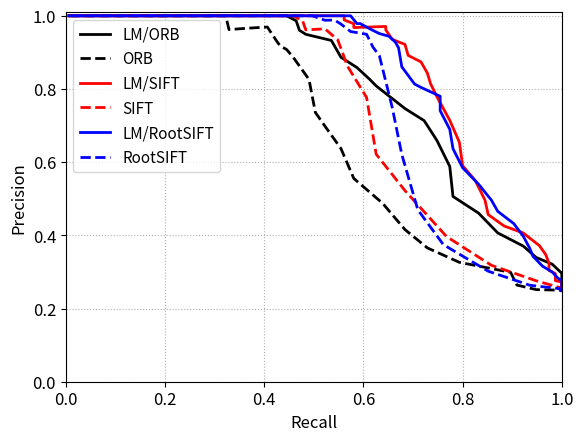

Python code for this plot:
import numpy as np
import matplotlib.pyplot as plt

def floatrange(start,stop,steps):
    return [start+float(i)*(stop-start)/(float(steps)-1) for i in range(steps)]



def plot_pr(True_positive_inliers,False_positive_inliers,step_number,label_name,line_color,line_style):
    True_positive_inliers=sorted(True_positive_inliers,reverse=True)
    False_positive_inliers=sorted(False_positive_inliers,reverse=True)
    del False_positive_inliers[0]
    del True_positive_inliers[-1]
    True_max_number=True_positive_inliers[0]
    True_min_number=True_positive_inliers[-1]
    False_max_number=False_positive_inliers[0]
    False_min_number=False_positive_inliers[-1]
    max_number=max(True_max_number,False_max_number)
    min_number=min(True_min_number,False_min_number)

    P_list=[]
    R_list=[]
    P_list_select=[]
    R_list_select=[]
    threshold=[]
    threshold_set=np.linspace(min_number,max_number,step_number)
    threshold_set=sorted(threshold_set,reverse=True)
    for i in range(len(threshold_set)):
        threshold=threshold_set[i]
        true_positive=0
        flase_positive=0
        for j in range(len(True_positive_inliers)):
            if True_positive_inliers[j]>=threshold:
               true_positive=true_positive+1
        for k in range(len(False_positive_inliers)):
            if False_positive_inliers[k]>=threshold:
               flase_positive=flase_positive+1
        precision=float(true_positive)/float(true_positive+flase_positive)
        recall=float(true_positive)/float(len(True_positive_inliers))
        if recall>=0.6:
            P_list_select.append(precision)
            R_list_select.append(recall)
        P_list.append(precision)
        R_list.append(recall)
    print(label_name)
    print(P_list_select)
    print(R_list_select)
    AP=[]
    for i in range(1, step_number):
        AP.append(P_list[i] * (R_list[i] - R_list[i - 1]))
    AP = np.sum(AP)
    print('AP IS: '+str(AP))
    plt.plot(R_list,P_list,label=label_name,linewidth=2,color=line_color,linestyle=line_style)
   
if __name__=="__main__":
    True_ORB_LM=[23, 53, 33, 23, 88, 56, 24, 37, 32, 30, 60, 62, 60, 35, 48, 63, 83, 64, 20, 77, 42, 53, 55, 81, 56, 55, 41, 67, 84, 27, 73, 35, 35, 64, 61, 47, 44, 65, 35, 25, 23, 30, 30, 48, 29, 31, 28, 22, 32, 33, 49, 29, 42, 35, 75, 33, 66, 81, 21, 21, 40, 33, 59, 31, 44, 33, 23, 28, 20, 30, 28, 45, 25, 25, 38, 34, 27, 39, 44, 29, 52, 61, 64, 55, 26, 73, 43, 111, 22, 24, 81, 25, 34, 30, 43, 29, 44, 23, 43, 21, 29, 39, 0, 22, 21, 23, 30, 30, 62, 68, 23, 50, 25, 35, 24, 32, 27, 30, 47, 61, 103, 53, 24, 20, 25, 23, 21, 35, 62, 25, 109, 39, 63, 38, 71, 22, 32, 49, 24, 34, 30, 35, 90, 78, 39, 58, 36, 38, 62, 28, 27, 29, 25, 44, 24, 36]
    True_ORB=[23, 51, 24, 20, 45, 22, 25, 18, 19, 19, 45, 115, 103, 77, 64, 70, 76, 78, 19, 73, 47, 29, 33, 86, 87, 66, 28, 65, 23, 25, 49, 68, 42, 72, 32, 50, 23, 72, 28, 19, 19, 16, 21, 22, 20, 21, 19, 15, 19, 17, 72, 30, 19, 31, 60, 37, 53, 108, 25, 17, 37, 32, 43, 35, 38, 26, 22, 26, 23, 22, 22, 34, 19, 24, 23, 19, 28, 27, 24, 25, 74, 67, 66, 60, 21, 63, 93, 55, 27, 40, 112, 17, 37, 28, 28, 20, 33, 21, 29, 20, 19, 23, 16, 20, 15, 16, 17, 23, 142, 104, 19, 33, 19, 23, 17, 19, 25, 20, 26, 49, 71, 35, 21, 17, 19, 15, 18, 37, 65, 16, 147, 90, 67, 16, 57, 16, 20, 76, 51, 21, 23, 32, 89, 20, 22, 82, 19, 20, 36, 43, 44, 22, 20, 24, 21, 30]


    True_SIFT_LM=[31, 84, 41, 24, 132, 74, 25, 46, 66, 50, 63, 151, 132, 87, 78, 89, 88, 85, 26, 100, 66, 95, 65, 131, 131, 106, 76, 132, 82, 56, 100, 82, 27, 96, 78, 106, 59, 75, 84, 23, 22, 41, 34, 64, 22, 20, 27, 18, 30, 34, 62, 44, 38, 62, 133, 37, 105, 101, 21, 24, 64, 38, 93, 40, 78, 52, 24, 44, 32, 53, 31, 74, 23, 40, 65, 23, 34, 46, 65, 44, 61, 67, 76, 50, 29, 88, 73, 120, 24, 18, 127, 29, 57, 50, 33, 41, 69, 30, 63, 22, 23, 55, 0, 24, 21, 36, 37, 33, 153, 103, 23, 86, 22, 62, 23, 73, 29, 41, 41, 53, 139, 68, 30, 22, 26, 15, 15, 58, 85, 28, 129, 62, 93, 49, 82, 34, 40, 94, 53, 30, 40, 50, 139, 116, 27, 57, 26, 36, 75, 81, 59, 35, 42, 46, 27, 49]


    True_SIFT=[16, 33, 42, 19, 68, 22, 21, 38, 38, 33, 91, 95, 56, 52, 52, 92, 100, 108, 18, 81, 43, 45, 31, 74, 110, 115, 43, 50, 17, 46, 36, 36, 25, 41, 58, 66, 27, 89, 54, 18, 18, 16, 15, 17, 14, 16, 17, 16, 17, 18, 19, 21, 17, 52, 107, 26, 43, 131, 17, 15, 25, 22, 32, 20, 26, 21, 20, 30, 23, 30, 18, 21, 17, 19, 21, 16, 22, 17, 31, 19, 29, 30, 35, 36, 16, 30, 97, 123, 28, 19, 83, 18, 24, 33, 18, 18, 28, 18, 20, 19, 17, 36, 16, 17, 16, 15, 16, 16, 124, 84, 15, 69, 17, 46, 18, 44, 21, 23, 31, 33, 86, 53, 17, 18, 15, 17, 15, 19, 45, 15, 88, 31, 58, 23, 70, 19, 16, 31, 37, 26, 16, 38, 101, 95, 32, 28, 17, 19, 23, 57, 36, 15, 18, 18, 16, 16]


    True_RootSIFT_LM=[25, 84, 53, 20, 134, 72, 25, 46, 74, 45, 61, 139, 123, 82, 76, 71, 74, 81, 23, 108, 63, 103, 76, 120, 128, 115, 71, 137, 81, 72, 97, 93, 30, 100, 74, 109, 78, 77, 70, 24, 27, 32, 33, 61, 24, 27, 24, 20, 28, 32, 52, 54, 40, 55, 130, 39, 112, 94, 17, 24, 67, 45, 109, 49, 70, 44, 23, 55, 38, 42, 26, 79, 34, 32, 69, 21, 32, 49, 63, 42, 60, 81, 75, 75, 27, 92, 57, 131, 19, 19, 137, 26, 67, 60, 40, 34, 63, 30, 61, 19, 24, 63, 0, 22, 20, 36, 32, 32, 165, 112, 26, 85, 30, 66, 23, 83, 28, 43, 39, 49, 160, 63, 35, 22, 26, 16, 18, 61, 80, 27, 136, 74, 90, 49, 83, 34, 41, 90, 38, 33, 34, 62, 142, 117, 28, 77, 27, 44, 62, 80, 63, 39, 41, 64, 29, 49]


    True_RootSIFT=[18, 38, 41, 21, 71, 25, 23, 34, 55, 30, 91, 109, 84, 52, 58, 119, 124, 121, 18, 80, 42, 48, 32, 81, 123, 123, 50, 83, 17, 42, 40, 39, 33, 49, 51, 69, 27, 99, 54, 17, 15, 14, 16, 16, 15, 15, 15, 16, 17, 16, 23, 29, 18, 48, 102, 25, 49, 135, 17, 17, 29, 27, 37, 24, 39, 26, 21, 29, 22, 39, 18, 25, 17, 17, 28, 17, 24, 18, 30, 20, 33, 29, 28, 40, 16, 41, 101, 129, 22, 16, 96, 18, 28, 39, 24, 17, 34, 17, 26, 16, 19, 35, 15, 16, 16, 16, 24, 15, 135, 105, 15, 76, 17, 45, 17, 47, 27, 43, 32, 37, 102, 59, 16, 18, 15, 14, 17, 18, 47, 17, 95, 32, 62, 28, 85, 19, 16, 39, 49, 24, 21, 52, 111, 101, 38, 34, 20, 19, 21, 56, 33, 15, 19, 19, 16, 20]

    print(len(True_ORB_LM))

    False_ORB_LM=[0, 17, 21, 15, 26, 40, 26, 20, 23, 30, 19, 16, 31, 23, 21, 21, 26, 22, 27, 25, 27, 22, 25, 17, 26, 23, 20, 29, 33, 20, 22, 20, 17, 22, 28, 30, 23, 24, 14, 26, 24, 26, 26, 24, 23, 23, 26, 27, 19, 25, 24, 25, 24, 23, 23, 22, 25, 29, 20, 22, 21, 25, 25, 14, 18, 19, 20, 28, 19, 17, 23, 24, 30, 25, 24, 22, 22, 19, 20, 21, 21, 20, 28, 26, 16, 19, 24, 33, 24, 10, 14, 22, 23, 21, 21, 23, 20, 23, 24, 35, 24, 23, 22, 27, 24, 21, 32, 26, 22, 30, 28, 20, 34, 22, 27, 22, 22, 24, 19, 21, 23, 24, 24, 25, 25, 30, 25, 29, 27, 27, 30, 30, 21, 27, 25, 21, 22, 26, 17, 26, 0, 21, 23, 24, 25, 22, 25, 27, 20, 30, 20, 31, 30, 19, 15, 0, 21, 28, 20, 22, 19, 24, 27, 18, 21, 27, 20, 24, 22, 22, 26, 20, 21, 19, 20, 18, 19, 21, 27, 19, 23, 30, 20, 21, 26, 21, 26, 23, 20, 18, 18, 18, 24, 24, 20, 23, 22, 23, 28, 23, 24, 22, 23, 24, 26, 27, 27, 20, 24, 22, 29, 22, 33, 35, 24, 23, 19, 20, 22, 23, 21, 25, 23, 22, 24, 20, 26, 22, 23, 0, 18, 7, 29, 34, 36, 29, 19, 23, 25, 24, 22, 26, 26, 22, 21, 28, 25, 25, 24, 25, 17, 27, 26, 22, 32, 20, 19, 22, 26, 20, 20, 11, 23, 24, 32, 22, 26, 23, 27, 23, 24, 25, 0, 16, 31, 30, 25, 0, 0, 0, 23, 21, 16, 20, 21, 23, 20, 22, 23, 24, 28, 19, 20, 20, 10, 27, 26, 0, 23, 23, 37, 32, 19, 17, 21, 0, 24, 19, 22, 26, 28, 26, 24, 20, 23, 24, 24, 18, 18, 20, 26, 17, 23, 15, 15, 23, 17, 24, 0, 24, 34, 25, 20, 20, 17, 0, 29, 15, 34, 27, 26, 30, 19, 12, 19, 20, 22, 24, 25, 25, 23, 26, 21, 1, 19, 26, 34, 22, 21, 21, 20, 33, 22, 24, 24, 23, 29, 25, 25, 0, 25, 0, 27, 0, 0, 27, 0, 16, 19, 25, 22, 26, 25, 12, 27, 27, 24, 37, 23, 38, 25, 22, 22, 20, 0, 14, 23, 32, 17, 18, 23, 0, 16, 17, 15, 24, 20, 20, 25, 30, 28, 22, 21, 21, 19, 26, 17, 24, 26, 22, 20, 21, 21, 25, 21, 21, 28, 22, 24, 21, 20, 20, 13, 23, 20, 27, 25, 20, 20, 18, 7, 27, 24, 26, 28, 24, 18, 19, 28, 16, 28, 22, 23, 29, 24, 20, 21, 19, 19, 23, 14, 17, 20, 23, 26, 20, 18, 19, 28]


    False_ORB=[23, 19, 18, 22, 21, 20, 20, 21, 28, 18, 20, 24, 19, 20, 17, 19, 18, 17, 18, 19, 18, 21, 19, 20, 23, 24, 28, 43, 40, 22, 19, 16, 21, 19, 21, 20, 21, 22, 27, 17, 17, 16, 19, 25, 20, 19, 19, 19, 20, 18, 18, 29, 24, 22, 31, 18, 21, 20, 19, 40, 16, 19, 20, 20, 18, 23, 17, 18, 20, 19, 22, 18, 19, 20, 20, 17, 18, 17, 26, 19, 20, 19, 20, 25, 22, 21, 18, 17, 20, 27, 20, 21, 17, 19, 21, 20, 20, 21, 18, 19, 19, 18, 19, 19, 19, 22, 20, 17, 18, 20, 18, 19, 18, 16, 17, 19, 17, 18, 16, 15, 20, 18, 18, 17, 16, 20, 16, 16, 16, 21, 20, 18, 16, 23, 17, 17, 16, 22, 16, 19, 18, 16, 24, 16, 18, 19, 21, 20, 18, 19, 19, 21, 22, 21, 20, 18, 22, 20, 20, 22, 20, 22, 22, 18, 18, 25, 23, 20, 18, 23, 23, 22, 21, 20, 22, 21, 22, 22, 25, 21, 19, 19, 20, 17, 19, 20, 19, 23, 24, 17, 22, 22, 22, 18, 19, 23, 21, 17, 19, 21, 21, 20, 23, 23, 23, 25, 19, 20, 21, 20, 20, 25, 26, 24, 20, 24, 18, 19, 21, 19, 18, 19, 22, 25, 23, 20, 22, 21, 27, 23, 28, 19, 24, 24, 23, 24, 22, 20, 24, 23, 24, 25, 21, 19, 17, 20, 21, 20, 19, 18, 25, 19, 19, 23, 32, 24, 22, 20, 18, 23, 17, 24, 22, 20, 27, 21, 27, 20, 18, 18, 22, 22, 21, 18, 20, 18, 19, 19, 17, 18, 18, 22, 22, 19, 24, 21, 20, 19, 21, 17, 30, 26, 23, 24, 28, 22, 21, 25, 22, 21, 24, 26, 20, 22, 24, 20, 18, 29, 21, 19, 27, 21, 17, 22, 20, 21, 22, 18, 27, 27, 25, 21, 21, 22, 20, 21, 21, 24, 23, 23, 19, 32, 21, 17, 22, 18, 28, 27, 32, 26, 23, 20, 23, 23, 24, 28, 25, 23, 20, 27, 23, 18, 17, 26, 21, 17, 22, 22, 22, 21, 22, 21, 28, 19, 24, 23, 24, 25, 25, 19, 22, 27, 19, 23, 19, 26, 18, 21, 22, 21, 24, 23, 23, 20, 20, 19, 19, 22, 16, 20, 19, 22, 23, 27, 18, 18, 19, 21, 18, 19, 18, 18, 20, 18, 19, 15, 15, 16, 17, 14, 14, 14, 15, 17, 16, 19, 17, 18, 16, 18, 17, 18, 16, 18, 17, 15, 16, 18, 17, 15, 18, 17, 17, 18, 16, 18, 17, 19, 18, 18, 15, 17, 17, 19, 21, 18, 19, 19, 17, 17, 18, 19, 17, 19, 18, 17, 17, 18, 23, 18, 17, 19, 22, 19, 19, 18, 19, 17, 19]


    False_SIFT_LM=[0, 15, 26, 14, 31, 54, 24, 33, 30, 26, 27, 25, 28, 20, 24, 20, 31, 24, 25, 19, 22, 22, 30, 21, 30, 12, 18, 35, 45, 30, 28, 17, 13, 24, 24, 29, 28, 32, 16, 22, 30, 26, 19, 29, 19, 26, 29, 25, 20, 22, 22, 31, 27, 27, 37, 20, 21, 29, 23, 28, 18, 26, 25, 13, 19, 26, 23, 24, 20, 22, 28, 21, 29, 28, 18, 21, 24, 20, 19, 15, 13, 31, 23, 24, 14, 20, 17, 25, 20, 14, 12, 24, 22, 24, 21, 26, 31, 13, 25, 17, 21, 32, 27, 28, 23, 16, 44, 18, 25, 28, 38, 22, 30, 18, 38, 26, 16, 22, 24, 23, 27, 20, 23, 23, 29, 25, 20, 18, 19, 26, 29, 32, 21, 29, 21, 26, 24, 26, 14, 23, 1, 21, 24, 20, 28, 27, 22, 29, 19, 18, 18, 39, 36, 21, 16, 1, 21, 24, 20, 18, 20, 16, 27, 22, 26, 26, 29, 30, 30, 23, 20, 21, 17, 19, 21, 19, 27, 22, 35, 20, 19, 19, 19, 27, 28, 27, 22, 16, 16, 11, 23, 18, 30, 29, 22, 26, 18, 17, 25, 24, 28, 20, 26, 22, 27, 30, 19, 24, 26, 16, 34, 25, 35, 43, 22, 22, 19, 20, 20, 19, 23, 22, 23, 22, 26, 29, 23, 19, 19, 13, 16, 10, 31, 26, 24, 27, 13, 24, 20, 28, 22, 20, 33, 18, 27, 25, 22, 28, 28, 22, 15, 19, 23, 21, 28, 21, 12, 25, 25, 28, 15, 12, 23, 30, 24, 23, 24, 18, 29, 16, 25, 22, 0, 15, 17, 27, 30, 7, 7, 0, 22, 16, 13, 21, 33, 20, 16, 17, 20, 20, 19, 20, 13, 15, 8, 19, 28, 0, 29, 23, 34, 25, 20, 13, 17, 0, 20, 16, 21, 21, 26, 33, 23, 20, 22, 27, 21, 15, 15, 17, 19, 15, 24, 18, 13, 26, 13, 29, 0, 22, 24, 17, 26, 20, 17, 1, 32, 17, 35, 34, 22, 29, 23, 15, 16, 16, 18, 24, 25, 28, 26, 26, 19, 11, 22, 21, 38, 17, 13, 16, 17, 29, 28, 24, 14, 23, 22, 23, 23, 0, 28, 0, 30, 0, 0, 28, 0, 12, 11, 20, 21, 21, 17, 13, 22, 25, 22, 33, 22, 22, 27, 18, 25, 19, 0, 12, 16, 27, 14, 13, 14, 0, 15, 14, 16, 24, 20, 21, 19, 30, 25, 21, 25, 20, 18, 27, 25, 24, 26, 22, 27, 21, 25, 32, 21, 25, 21, 20, 22, 21, 25, 15, 15, 26, 18, 24, 23, 21, 22, 19, 13, 19, 17, 22, 26, 22, 19, 18, 22, 13, 18, 22, 22, 26, 19, 21, 19, 21, 16, 23, 12, 17, 24, 31, 21, 20, 19, 26, 30]

    False_SIFT=[17, 16, 17, 17, 20, 18, 16, 17, 22, 16, 15, 18, 16, 17, 17, 16, 19, 17, 18, 18, 17, 23, 17, 18, 17, 16, 20, 27, 28, 21, 19, 15, 14, 17, 16, 18, 16, 20, 17, 17, 18, 16, 20, 20, 17, 15, 16, 18, 16, 17, 19, 18, 20, 19, 22, 16, 16, 18, 18, 19, 16, 18, 18, 15, 17, 21, 17, 19, 18, 20, 17, 17, 18, 19, 17, 17, 20, 18, 18, 18, 18, 19, 18, 22, 18, 15, 16, 16, 17, 15, 17, 17, 15, 15, 16, 14, 16, 16, 14, 15, 18, 17, 15, 15, 17, 15, 17, 16, 16, 18, 17, 16, 17, 14, 17, 17, 16, 16, 16, 14, 16, 15, 16, 17, 16, 13, 16, 16, 16, 20, 17, 17, 19, 17, 15, 17, 15, 19, 19, 18, 15, 16, 18, 15, 18, 16, 16, 21, 17, 16, 17, 17, 17, 17, 16, 18, 18, 17, 15, 15, 16, 20, 21, 19, 17, 21, 20, 16, 15, 20, 21, 18, 17, 15, 17, 18, 15, 16, 17, 18, 15, 17, 18, 16, 18, 22, 17, 18, 18, 16, 17, 19, 20, 15, 19, 17, 19, 15, 19, 17, 21, 18, 20, 17, 18, 18, 19, 19, 18, 17, 17, 18, 18, 22, 18, 17, 18, 18, 15, 18, 19, 20, 17, 16, 19, 15, 16, 18, 22, 18, 17, 19, 18, 19, 23, 21, 20, 17, 17, 18, 18, 17, 22, 16, 17, 17, 18, 17, 15, 17, 17, 16, 18, 17, 44, 16, 20, 17, 16, 19, 16, 16, 17, 18, 17, 18, 17, 16, 15, 15, 18, 18, 15, 19, 17, 18, 18, 16, 16, 14, 18, 20, 18, 17, 19, 16, 16, 16, 17, 16, 27, 19, 16, 16, 16, 19, 19, 15, 20, 20, 18, 18, 15, 19, 19, 16, 15, 18, 15, 15, 20, 18, 18, 18, 15, 14, 15, 15, 18, 20, 22, 20, 23, 17, 17, 20, 17, 17, 17, 16, 17, 21, 17, 18, 15, 14, 19, 16, 20, 21, 18, 19, 18, 20, 21, 18, 20, 17, 17, 20, 18, 17, 16, 18, 16, 15, 19, 18, 20, 20, 17, 18, 18, 15, 18, 18, 20, 17, 19, 21, 17, 19, 19, 18, 17, 20, 15, 16, 15, 16, 19, 17, 21, 14, 16, 17, 17, 15, 15, 16, 17, 16, 15, 16, 14, 17, 15, 18, 14, 18, 17, 15, 16, 14, 15, 15, 15, 16, 16, 16, 15, 14, 14, 16, 16, 15, 17, 17, 15, 17, 16, 15, 14, 15, 15, 15, 16, 16, 16, 16, 17, 16, 15, 16, 16, 14, 15, 16, 16, 16, 15, 16, 16, 16, 15, 16, 17, 16, 17, 16, 15, 16, 16, 18, 15, 16, 16, 17, 18, 16, 16, 18, 19, 17, 17, 17, 16, 17, 16]


    False_RootSIFT_LM=[0, 16, 21, 13, 34, 48, 27, 31, 29, 26, 20, 27, 27, 17, 22, 20, 29, 25, 22, 19, 18, 20, 25, 20, 32, 13, 26, 33, 44, 26, 24, 15, 14, 22, 26, 30, 21, 44, 19, 21, 23, 28, 20, 28, 18, 23, 28, 25, 20, 22, 24, 34, 24, 26, 35, 24, 21, 27, 22, 35, 17, 24, 25, 13, 19, 27, 27, 23, 22, 23, 29, 23, 35, 22, 19, 29, 17, 19, 20, 17, 13, 34, 20, 20, 15, 19, 21, 24, 21, 16, 13, 23, 19, 25, 21, 23, 29, 13, 24, 16, 19, 28, 30, 31, 24, 17, 34, 19, 22, 35, 34, 28, 29, 20, 27, 21, 15, 19, 23, 26, 30, 20, 20, 20, 28, 26, 21, 19, 23, 22, 29, 34, 22, 32, 23, 25, 23, 23, 13, 22, 1, 23, 23, 19, 34, 26, 26, 31, 17, 17, 23, 42, 35, 22, 15, 1, 22, 24, 24, 18, 29, 17, 26, 21, 23, 26, 28, 26, 27, 27, 23, 20, 18, 19, 22, 19, 35, 23, 35, 19, 19, 18, 22, 26, 27, 25, 24, 15, 16, 14, 23, 20, 23, 24, 21, 30, 20, 17, 24, 28, 24, 18, 28, 22, 27, 31, 20, 23, 26, 16, 32, 30, 34, 31, 24, 23, 19, 18, 22, 19, 26, 24, 20, 19, 25, 26, 30, 21, 20, 12, 19, 11, 27, 27, 36, 30, 15, 26, 23, 28, 25, 25, 28, 20, 25, 32, 20, 26, 26, 20, 17, 20, 26, 21, 30, 20, 12, 29, 22, 24, 14, 12, 24, 32, 27, 23, 29, 18, 38, 20, 25, 22, 0, 17, 18, 28, 27, 7, 7, 0, 19, 19, 13, 24, 27, 19, 18, 18, 20, 21, 20, 20, 13, 17, 9, 19, 28, 0, 23, 19, 36, 33, 20, 13, 15, 0, 28, 17, 21, 26, 31, 40, 29, 19, 25, 32, 27, 15, 20, 17, 21, 15, 25, 17, 13, 26, 13, 30, 0, 24, 22, 20, 28, 22, 20, 1, 28, 16, 41, 30, 21, 30, 20, 17, 24, 18, 21, 21, 25, 27, 23, 25, 20, 12, 25, 18, 39, 16, 15, 17, 18, 31, 27, 23, 17, 30, 22, 22, 23, 0, 29, 0, 26, 0, 0, 28, 0, 13, 12, 21, 25, 21, 18, 12, 22, 31, 24, 38, 20, 25, 22, 19, 22, 22, 0, 13, 15, 22, 11, 16, 14, 0, 13, 14, 16, 21, 19, 22, 23, 27, 26, 22, 29, 21, 19, 30, 23, 20, 24, 23, 29, 20, 27, 29, 20, 26, 21, 21, 23, 19, 20, 15, 13, 22, 17, 24, 22, 21, 25, 20, 12, 20, 19, 22, 22, 21, 16, 16, 27, 15, 18, 24, 24, 23, 18, 19, 18, 20, 24, 24, 12, 14, 22, 28, 22, 20, 18, 24, 28]


    False_RootSIFT=[16, 16, 16, 17, 19, 18, 17, 18, 20, 17, 17, 19, 17, 16, 14, 15, 17, 16, 17, 19, 20, 19, 17, 20, 16, 15, 21, 28, 25, 20, 20, 15, 14, 15, 15, 17, 16, 18, 19, 17, 16, 17, 19, 20, 18, 16, 17, 20, 16, 15, 18, 18, 25, 18, 19, 18, 14, 18, 17, 23, 16, 16, 19, 16, 17, 20, 18, 16, 18, 23, 17, 17, 21, 17, 17, 18, 17, 19, 16, 19, 18, 16, 19, 19, 20, 17, 18, 14, 17, 16, 18, 16, 15, 15, 17, 16, 19, 16, 17, 13, 17, 15, 15, 18, 16, 17, 16, 16, 14, 19, 17, 16, 16, 14, 18, 15, 15, 15, 18, 15, 17, 15, 17, 16, 17, 16, 14, 16, 17, 16, 16, 15, 17, 16, 15, 18, 17, 18, 18, 18, 18, 15, 17, 16, 15, 17, 18, 16, 18, 17, 16, 17, 17, 16, 17, 16, 19, 17, 16, 16, 17, 19, 19, 17, 16, 19, 21, 16, 15, 21, 20, 18, 16, 15, 17, 16, 16, 14, 18, 18, 15, 17, 18, 18, 19, 20, 16, 17, 21, 16, 16, 16, 21, 16, 17, 19, 16, 17, 17, 17, 18, 17, 17, 17, 17, 19, 20, 19, 18, 18, 17, 19, 21, 22, 18, 16, 19, 18, 17, 16, 17, 17, 18, 16, 18, 15, 17, 20, 20, 17, 18, 19, 19, 20, 20, 20, 21, 16, 16, 21, 17, 16, 17, 17, 17, 17, 17, 18, 16, 19, 19, 15, 17, 17, 44, 16, 21, 18, 17, 23, 15, 18, 18, 18, 19, 19, 20, 17, 17, 17, 19, 19, 16, 17, 18, 19, 19, 17, 16, 17, 17, 19, 21, 16, 17, 16, 16, 15, 17, 15, 26, 20, 14, 16, 15, 20, 21, 17, 18, 17, 18, 19, 17, 21, 19, 18, 16, 18, 15, 16, 20, 21, 19, 19, 16, 16, 16, 15, 19, 23, 21, 22, 24, 19, 17, 21, 16, 16, 18, 19, 16, 21, 17, 18, 15, 17, 18, 17, 21, 18, 19, 20, 18, 18, 19, 21, 20, 17, 16, 18, 19, 18, 16, 19, 17, 18, 21, 21, 18, 22, 18, 18, 19, 17, 19, 17, 20, 21, 20, 18, 18, 20, 18, 19, 19, 18, 15, 17, 17, 16, 20, 19, 19, 16, 19, 16, 16, 17, 17, 15, 20, 18, 19, 17, 13, 16, 16, 16, 14, 18, 17, 15, 18, 16, 17, 14, 16, 19, 16, 14, 17, 15, 15, 15, 19, 17, 16, 16, 16, 17, 16, 16, 14, 15, 17, 16, 16, 15, 19, 15, 18, 16, 15, 17, 14, 15, 15, 17, 16, 17, 16, 15, 14, 16, 18, 16, 19, 15, 17, 16, 16, 18, 17, 18, 17, 16, 17, 16, 16, 20, 19, 18, 19, 20, 17, 15, 18, 17, 17]

    print(len(False_ORB_LM))

    plot_pr(True_ORB_LM,False_ORB_LM,200,'LM/ORB','black','-')
    plot_pr(True_ORB,False_ORB,200,'ORB','black','--')
    plot_pr(True_SIFT_LM,False_SIFT_LM,200,'LM/SIFT','r','-')
    plot_pr(True_SIFT,False_SIFT,200,'SIFT','r','--')
    plot_pr(True_RootSIFT_LM,False_RootSIFT_LM,200,'LM/RootSIFT','b','-')
    plot_pr(True_RootSIFT,False_RootSIFT,200,'RootSIFT','b','--')
   #j=floatrange(0.5,1,11)
   #plt.xticks(j, ('0.5','0.55','0.6','0.65','0.7','0.75','0.8','0.85','0.9','0.95','1'))
    plt.xlim(0.0,1.0)
    plt.ylim(0.0,1.01)
    plt.xticks(fontsize=12)
    plt.yticks(fontsize=12)
    # 设置坐标标签字体大小
    plt.xlabel('Recall',fontsize=12)
    plt.ylabel('Precision',fontsize=12)
    plt.grid(linestyle=':',alpha=1,linewidth=0.8)
    plt.legend(fontsize=11)
    plt.show()
   
   
   
